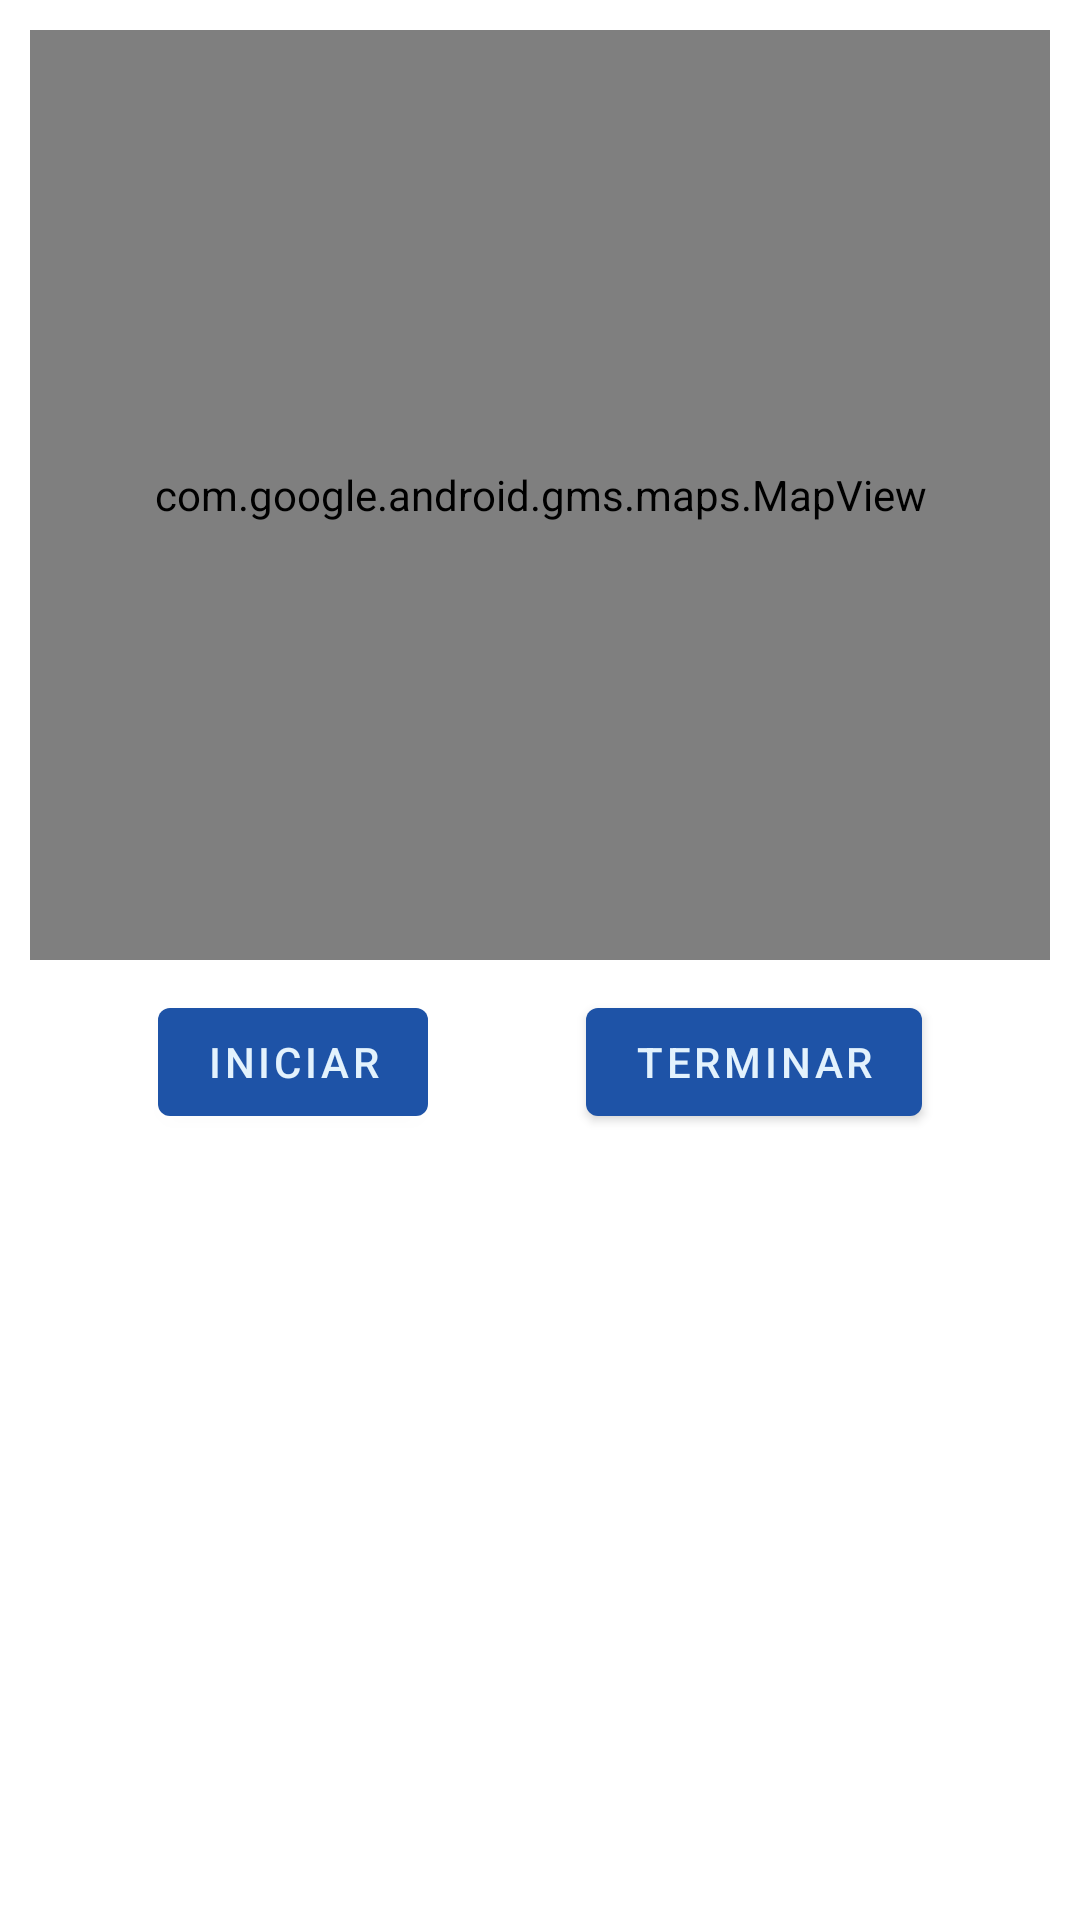

Produce the Android XML layout that renders to this screen, including the resource entries it uses.
<!-- AndroidManifest.xml: application theme AppTheme -->
<!-- res/layout/fragment_tracking.xml -->
<?xml version="1.0" encoding="utf-8"?>
<layout xmlns:tools="http://schemas.android.com/tools"
    xmlns:android="http://schemas.android.com/apk/res/android"
    xmlns:app="http://schemas.android.com/apk/res-auto">

    <data>
        <import type="android.view.View" />
        <import type="com.example.tracking.utils.TargetType" />
        <variable
            name="viewModel"
            type="com.example.tracking.ui.viewmodels.TrackingViewModel" />
    </data>

    <androidx.constraintlayout.widget.ConstraintLayout
        android:layout_width="match_parent"
        android:layout_height="match_parent"
        android:background="@android:color/white">

        <androidx.constraintlayout.motion.widget.MotionLayout
            android:id="@+id/clInnerLayout"
            android:layout_width="match_parent"
            android:layout_height="0dp"
            android:background="@android:color/white"
            app:layoutDescription="@xml/fragment_tracking_xml_clinnerlayout_scene_portrait"
            app:layout_constraintBottom_toBottomOf="parent"
            app:layout_constraintEnd_toEndOf="parent"
            app:layout_constraintHorizontal_bias="0.0"
            app:layout_constraintStart_toStartOf="parent"
            app:layout_constraintTop_toBottomOf="@+id/mapView">

            <com.google.android.material.textview.MaterialTextView
                android:id="@+id/tvTimer"
                android:layout_width="wrap_content"
                android:layout_height="wrap_content"
                android:layout_marginTop="16dp"
                android:text="@string/time_placeholder"
                android:textColor="@color/md_blue_900"
                android:textSize="50sp"
                app:layout_constraintEnd_toEndOf="parent"
                app:layout_constraintStart_toStartOf="parent"
                app:layout_constraintTop_toTopOf="@+id/guideline7" />

            <com.google.android.material.textview.MaterialTextView
                android:id="@+id/tvDistance"
                android:layout_width="wrap_content"
                android:layout_height="wrap_content"
                android:layout_marginTop="16dp"
                android:text="@string/distance_binding_format"
                android:textColor="@color/md_blue_900"
                android:textSize="30sp"
                app:currentDistance="@{viewModel.distanceInMeters}"
                app:layout_constraintEnd_toEndOf="parent"
                app:layout_constraintStart_toStartOf="parent"
                app:layout_constraintTop_toBottomOf="parent" />

            <com.google.android.material.textview.MaterialTextView
                android:id="@+id/tvDistanceInfo"
                android:layout_width="wrap_content"
                android:layout_height="wrap_content"
                android:text="@string/distance_holder"
                android:textColor="@color/md_blue_900"
                android:textSize="20sp"
                app:layout_constraintBottom_toBottomOf="parent"
                app:layout_constraintEnd_toEndOf="parent"
                app:layout_constraintHorizontal_bias="0.498"
                app:layout_constraintStart_toStartOf="parent"
                app:layout_constraintTop_toTopOf="parent" />

            <com.google.android.material.button.MaterialButton
                android:id="@+id/btnToggleTrack"
                android:layout_width="wrap_content"
                android:layout_height="wrap_content"
                android:text="@string/start"
                app:toggleTrackText="@{viewModel.isTracking}" />

            <com.google.android.material.button.MaterialButton
                android:id="@+id/btnFinishTrack"
                android:layout_width="wrap_content"
                android:layout_height="wrap_content"
                android:text="@string/finish"
                android:visibility="@{viewModel.currentTimeInMillis > 0L ? View.VISIBLE : View.GONE}" />

            <androidx.constraintlayout.widget.Guideline
                android:id="@+id/guideline7"
                android:layout_width="wrap_content"
                android:layout_height="wrap_content"
                android:orientation="horizontal"
                app:layout_constraintGuide_begin="2dp" />

        </androidx.constraintlayout.motion.widget.MotionLayout>

        <com.google.android.gms.maps.MapView
            android:id="@+id/mapView"
            android:layout_width="match_parent"
            android:layout_height="0dp"
            android:layout_margin="10dp"
            app:layout_constraintBottom_toTopOf="@+id/clInnerLayout"
            app:layout_constraintEnd_toEndOf="parent"
            app:layout_constraintStart_toStartOf="parent"
            app:layout_constraintTop_toTopOf="parent" />

    </androidx.constraintlayout.widget.ConstraintLayout>
</layout>
<!-- resources referenced by this layout -->
<resources>
  <color name="md_blue_900">#0D47A1</color>
  <string name="distance_binding_format">%.2f km</string>
  <string name="distance_holder">DISTANCIA</string>
  <string name="finish">Terminar</string>
  <string name="start">Iniciar</string>
  <string name="time_placeholder">00:00:00:00</string>
  <style name="AppTheme" parent="Theme.MaterialComponents.NoActionBar">
          
          <item name="colorPrimary">@color/md_blue_900</item>
          <item name="colorSecondary">@color/md_blue_500</item>
          <item name="colorError">@color/errorColor</item>
  
          
          <item name="colorPrimaryVariant">@android:color/white</item>
          <item name="colorSecondaryVariant">@color/md_blue_400</item>
          
          <item name="colorSurface">@color/md_blue_900</item>
          <item name="colorOnPrimary">@color/md_blue_50</item>
          <item name="colorOnSecondary">@color/md_blue_50</item>
          <item name="colorOnBackground">@color/md_blue_50</item>
          <item name="colorOnError">@android:color/white
          </item>
          <item name="colorOnSurface">@android:color/white</item>
          <item name="scrimBackground" tools:ignore="PrivateResource">@color/mtrl_scrim_color</item>
          <item name="textAppearanceHeadline1">@style/TextAppearance.MaterialComponents.Headline1
          </item>
          <item name="textAppearanceHeadline2">@style/TextAppearance.MaterialComponents.Headline2
          </item>
          <item name="textAppearanceHeadline3">@style/TextAppearance.MaterialComponents.Headline3
          </item>
          <item name="textAppearanceHeadline4">@style/TextAppearance.MaterialComponents.Headline4
          </item>
          <item name="textAppearanceHeadline5">@style/TextAppearance.MaterialComponents.Headline5
          </item>
          <item name="textAppearanceHeadline6">@style/TextAppearance.MaterialComponents.Headline6
          </item>
          <item name="textAppearanceSubtitle1">@style/TextAppearance.MaterialComponents.Subtitle1
          </item>
          <item name="textAppearanceSubtitle2">@style/TextAppearance.MaterialComponents.Subtitle2
          </item>
          <item name="textAppearanceBody1">@style/TextAppearance.MaterialComponents.Body1</item>
          <item name="textAppearanceBody2">@style/TextAppearance.MaterialComponents.Body2</item>
          <item name="textAppearanceCaption">@style/TextAppearance.MaterialComponents.Caption</item>
          <item name="textAppearanceButton">@style/TextAppearance.MaterialComponents.Button</item>
          <item name="textAppearanceOverline">@style/TextAppearance.MaterialComponents.Overline</item>
  
          <item name="alertDialogTheme">@style/AlertDialogTheme</item>
      </style>
  <color name="md_blue_500">#2196F3</color>
  <color name="errorColor">#D50000</color>
  <color name="md_blue_400">#42A5F5</color>
  <color name="md_blue_50">#E3F2FD</color>
  <style name="AlertDialogTheme" parent="ThemeOverlay.MaterialComponents.Dialog.Alert">
          <item name="buttonBarPositiveButtonStyle">@style/PositiveButtonStyle</item>
          <item name="buttonBarNegativeButtonStyle">@style/NegativeButtonStyle</item>
      </style>
  <style name="PositiveButtonStyle" parent="Widget.MaterialComponents.Button.TextButton.Dialog">
          <item name="android:textColor">@color/colorAccent</item>
      </style>
  <style name="NegativeButtonStyle" parent="Widget.MaterialComponents.Button.TextButton.Dialog">
          <item name="android:textColor">@color/colorAccent</item>
      </style>
  <color name="colorAccent">#03DAC5</color>
</resources>
